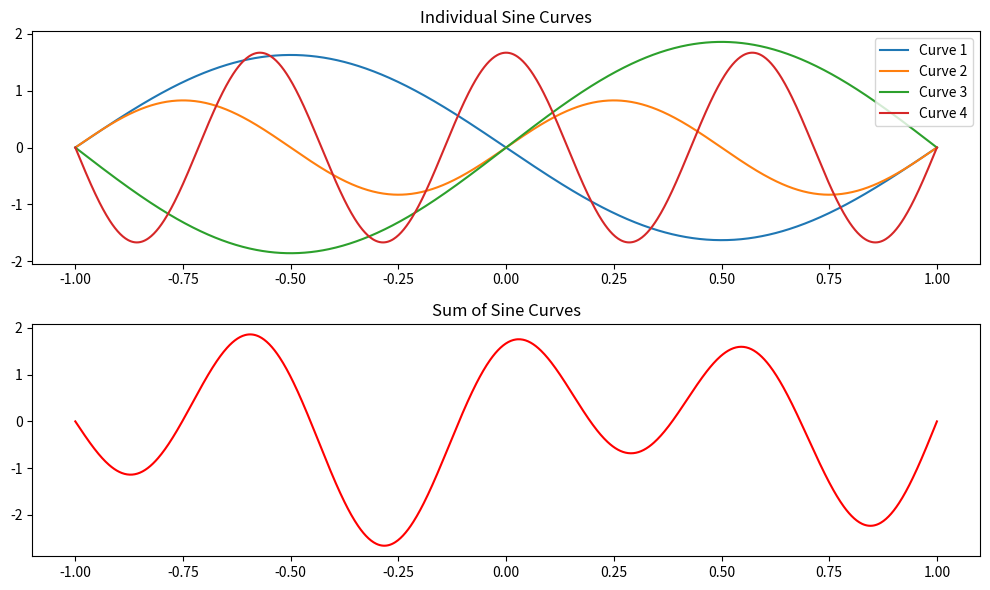

Here is the Python script that generated this plot:
import numpy as np
import matplotlib.pyplot as plt

# Function to generate a sine wave with random amplitude
def generate_sin_wave():
    amplitude = round(np.random.uniform(0.5, 2.0),2)  # Random amplitude between 0.5 and 2.0
    frequency = np.random.randint(1, 4)/2  # Random frequency between 1 and 5
    invert = np.random.choice([1, -1])
    phase = np.random.uniform(0, 2 * np.pi)  # Random phase between 0 and 2*pi

    x = np.linspace(-1, 1, 1000)
    # y = amplitude * np.sin(2 * np.pi * frequency * x + phase)
    y = invert*amplitude * np.sin(2 * np.pi * frequency * x)
    # y = amplitude * np.sin(2 * np.pi * x)
    
    print(f"{invert}, {amplitude}, {frequency}")
    return y

def generate_cos_wave():
    amplitude = round(np.random.uniform(0.5, 2.0),2)  # Random amplitude between 0.5 and 2.0
    frequency = 0.25 + 0.5*(np.random.randint(1, 4)) # Random frequency between 0.25 and 3.25, only either .25 or .75
    invert = np.random.choice([1, -1])
    phase = np.random.uniform(0, 2 * np.pi)  # Random phase between 0 and 2*pi

    x = np.linspace(-1, 1, 1000)
    # y = amplitude * np.sin(2 * np.pi * frequency * x + phase)
    y = invert*amplitude * np.cos(2 * np.pi * frequency * x)
    # y = amplitude * np.sin(2 * np.pi * x)
    
    print(f"{invert}, {amplitude}, {frequency}")
    return y
# Generate four sine waves and add them
curve1 = generate_sin_wave()
curve2 = generate_sin_wave()
curve3 = generate_sin_wave()
curve4 = generate_cos_wave()

sum_curve = curve1 + curve2 + curve3 + curve4

# Plot the individual curves and their sum
plt.figure(figsize=(10, 6))

plt.subplot(2, 1, 1)
plt.plot(np.linspace(-1, 1, 1000), curve1, label='Curve 1')
plt.plot(np.linspace(-1, 1, 1000), curve2, label='Curve 2')
plt.plot(np.linspace(-1, 1, 1000), curve3, label='Curve 3')
plt.plot(np.linspace(-1, 1, 1000), curve4, label='Curve 4')
plt.title('Individual Sine Curves')
plt.legend()

plt.subplot(2, 1, 2)
plt.plot(np.linspace(-1, 1, 1000), sum_curve, label='Sum of Curves', color='red')
plt.title('Sum of Sine Curves')

plt.tight_layout()
plt.show()
